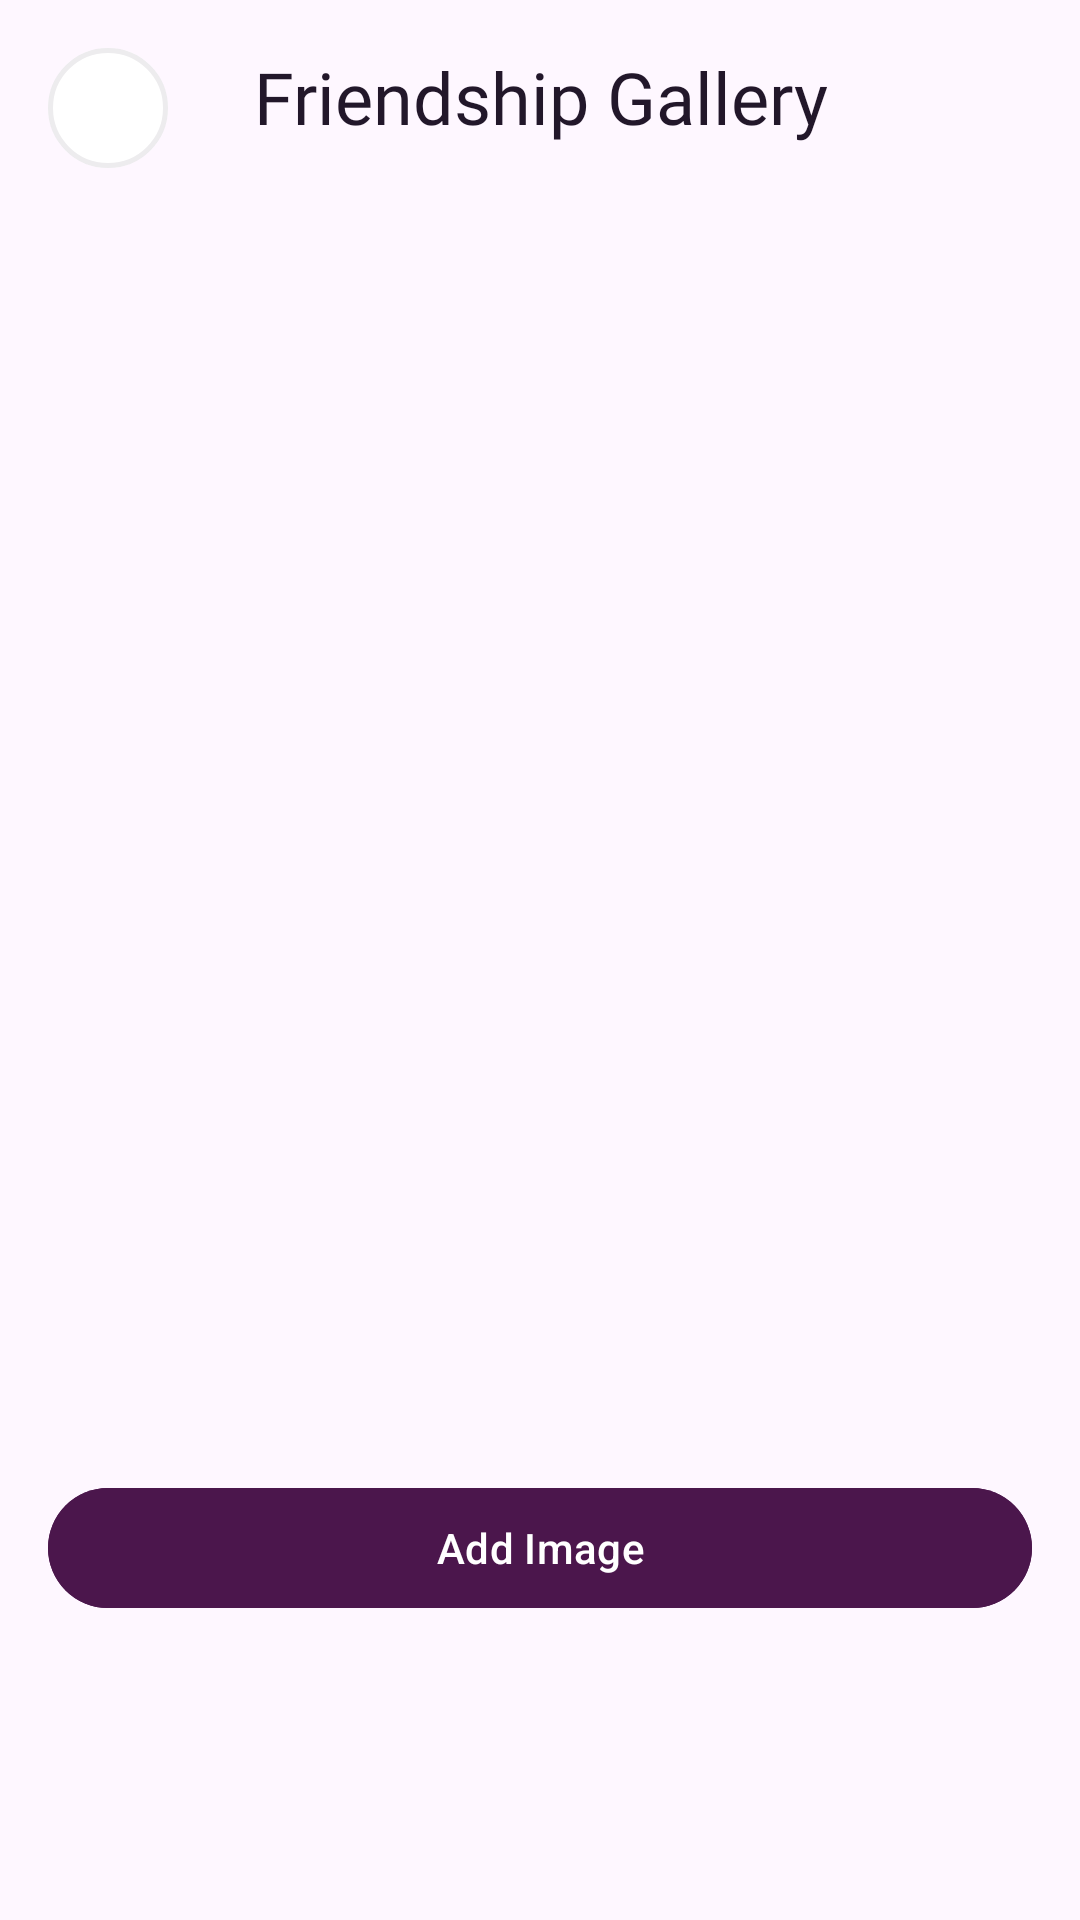

The Android layout XML behind this screen, and the referenced resources:
<!-- AndroidManifest.xml: application theme Theme.Assignment3_RelationshipCounter -->
<!-- res/layout/fragment_gallery.xml -->
<LinearLayout xmlns:android="http://schemas.android.com/apk/res/android"
    android:layout_width="match_parent"
    android:layout_height="match_parent"
    xmlns:app="http://schemas.android.com/apk/res-auto"
    android:orientation="vertical">

    
    <RelativeLayout
        android:layout_width="match_parent"
        android:layout_height="wrap_content"
        android:layout_margin="16dp">

        
        <com.google.android.material.button.MaterialButton
            android:id="@+id/back_button"
            android:layout_width="40dp"
            android:layout_height="40dp"
            android:layout_alignParentStart="true"
            android:layout_centerVertical="true"
            android:insetLeft="0dp"
            android:insetTop="0dp"
            android:insetRight="0dp"
            android:insetBottom="0dp"
            app:iconSize="18dp"
            app:icon="@drawable/ic_back"
            android:backgroundTint="@color/white"
            android:contentDescription="Back"
            style="@style/Widget.Assignment3_RelationshipCounter.CircularBackButton" />

        
        <TextView
            android:id="@+id/gallery_image_title"
            android:layout_width="wrap_content"
            android:layout_height="wrap_content"
            android:layout_centerHorizontal="true"
            android:text="Friendship Gallery"
            android:textSize="24sp"
            android:fontFamily="@font/hellix_bold"
            android:textColor="@color/black"
            android:gravity="center" />

    </RelativeLayout>

    <androidx.recyclerview.widget.RecyclerView
        android:id="@+id/gallery_recycler_view"
        android:layout_width="match_parent"
        android:layout_height="0dp"
        android:layout_weight="1"
        android:padding="8dp" />

    <com.google.android.material.button.MaterialButton
        android:id="@+id/add_button"
        android:layout_width="match_parent"
        android:layout_height="wrap_content"
        android:layout_marginHorizontal="16dp"
        android:layout_marginTop="16dp"
        android:layout_marginBottom="100dp"
        android:text="Add Image"
        android:backgroundTint="@color/primary"
        android:textColor="@android:color/white" />
</LinearLayout>
<!-- resources referenced by this layout -->
<resources>
  <color name="black">#22172A</color>
  <color name="primary">#4B164C</color>
  <color name="white">#FFFFFFFF</color>
  <style name="Widget.Assignment3_RelationshipCounter.CircularBackButton" parent="Widget.MaterialComponents.Button.OutlinedButton.Icon">
          
          <item name="android:layout_width">40dp</item>
          <item name="android:layout_height">40dp</item>
  
          
          <item name="iconSize">24dp</item>
          <item name="iconPadding">0dp</item>
          <item name="iconTint">@android:color/black</item>
  
          
          <item name="android:backgroundTint">@android:color/transparent</item>
  
          
          <item name="shapeAppearanceOverlay">@style/ShapeAppearanceOverlay.Assignment3.Button.Circle</item>
  
          
          <item name="strokeColor">@color/stroke_back_button</item> 
          <item name="strokeWidth">1.5dp</item>
      </style>
  <style name="Theme.Assignment3_RelationshipCounter" parent="Base.Theme.Assignment3_RelationshipCounter" />
  <style name="ShapeAppearanceOverlay.Assignment3.Button.Circle" parent="">
          <item name="cornerFamily">rounded</item>
          <item name="cornerSize">50%</item>
      </style>
  <color name="stroke_back_button">#1422172A</color>
  <color name="colorPrimary">#4B164C</color>
  <color name="colorOnPrimary">#FFFFFF</color>
  <color name="colorPrimaryContainer">#DD88CF</color>
  <color name="colorOnPrimaryContainer">#22172A</color>
  <color name="colorPrimaryInverse">#DD88CF</color>
  <color name="colorPrimaryFixed">#DD88CF</color>
  <color name="colorPrimaryFixedDim">#DD88CF</color>
  <color name="colorOnPrimaryFixed">#22172A</color>
  <color name="colorOnPrimaryFixedVariant">#4B164C</color>
  <color name="colorSecondary">#EDC1E6</color>
  <color name="colorOnSecondary">#FFFFFF</color>
  <color name="colorSecondaryContainer">#FDF7FD</color>
  <color name="colorOnSecondaryContainer">#4B164C</color>
  <color name="colorSecondaryFixed">#EDC1E6</color>
  <color name="colorSecondaryFixedDim">#EDC1E6</color>
  <color name="colorOnSecondaryFixed">#4B164C</color>
  <color name="colorOnSecondaryFixedVariant">#DD88CF</color>
  <color name="colorTertiary">#DD88CF</color>
  <color name="colorOnTertiary">#FFFFFF</color>
  <color name="colorTertiaryContainer">#FDF7FD</color>
  <color name="colorOnTertiaryContainer">#4B164C</color>
  <color name="colorTertiaryFixed">#DD88CF</color>
  <color name="colorTertiaryFixedDim">#EDC1E6</color>
  <color name="colorOnTertiaryFixed">#4B164C</color>
  <color name="colorOnTertiaryFixedVariant">#DD88CF</color>
  <color name="colorOnBackground">#22172A</color>
  <color name="colorSurface">#FFFFFF</color>
  <color name="colorOnSurface">#22172A</color>
  <color name="colorSurfaceVariant">#E5E6EB</color>
  <color name="colorOnSurfaceVariant">#4D5461</color>
  <color name="colorError">#B00020</color>
  <color name="colorOnError">#FFFFFF</color>
  <color name="colorErrorContainer">#F9DEDC</color>
  <color name="colorOnErrorContainer">#8C1D18</color>
  <color name="colorOutline">#9EA3AE</color>
</resources>
